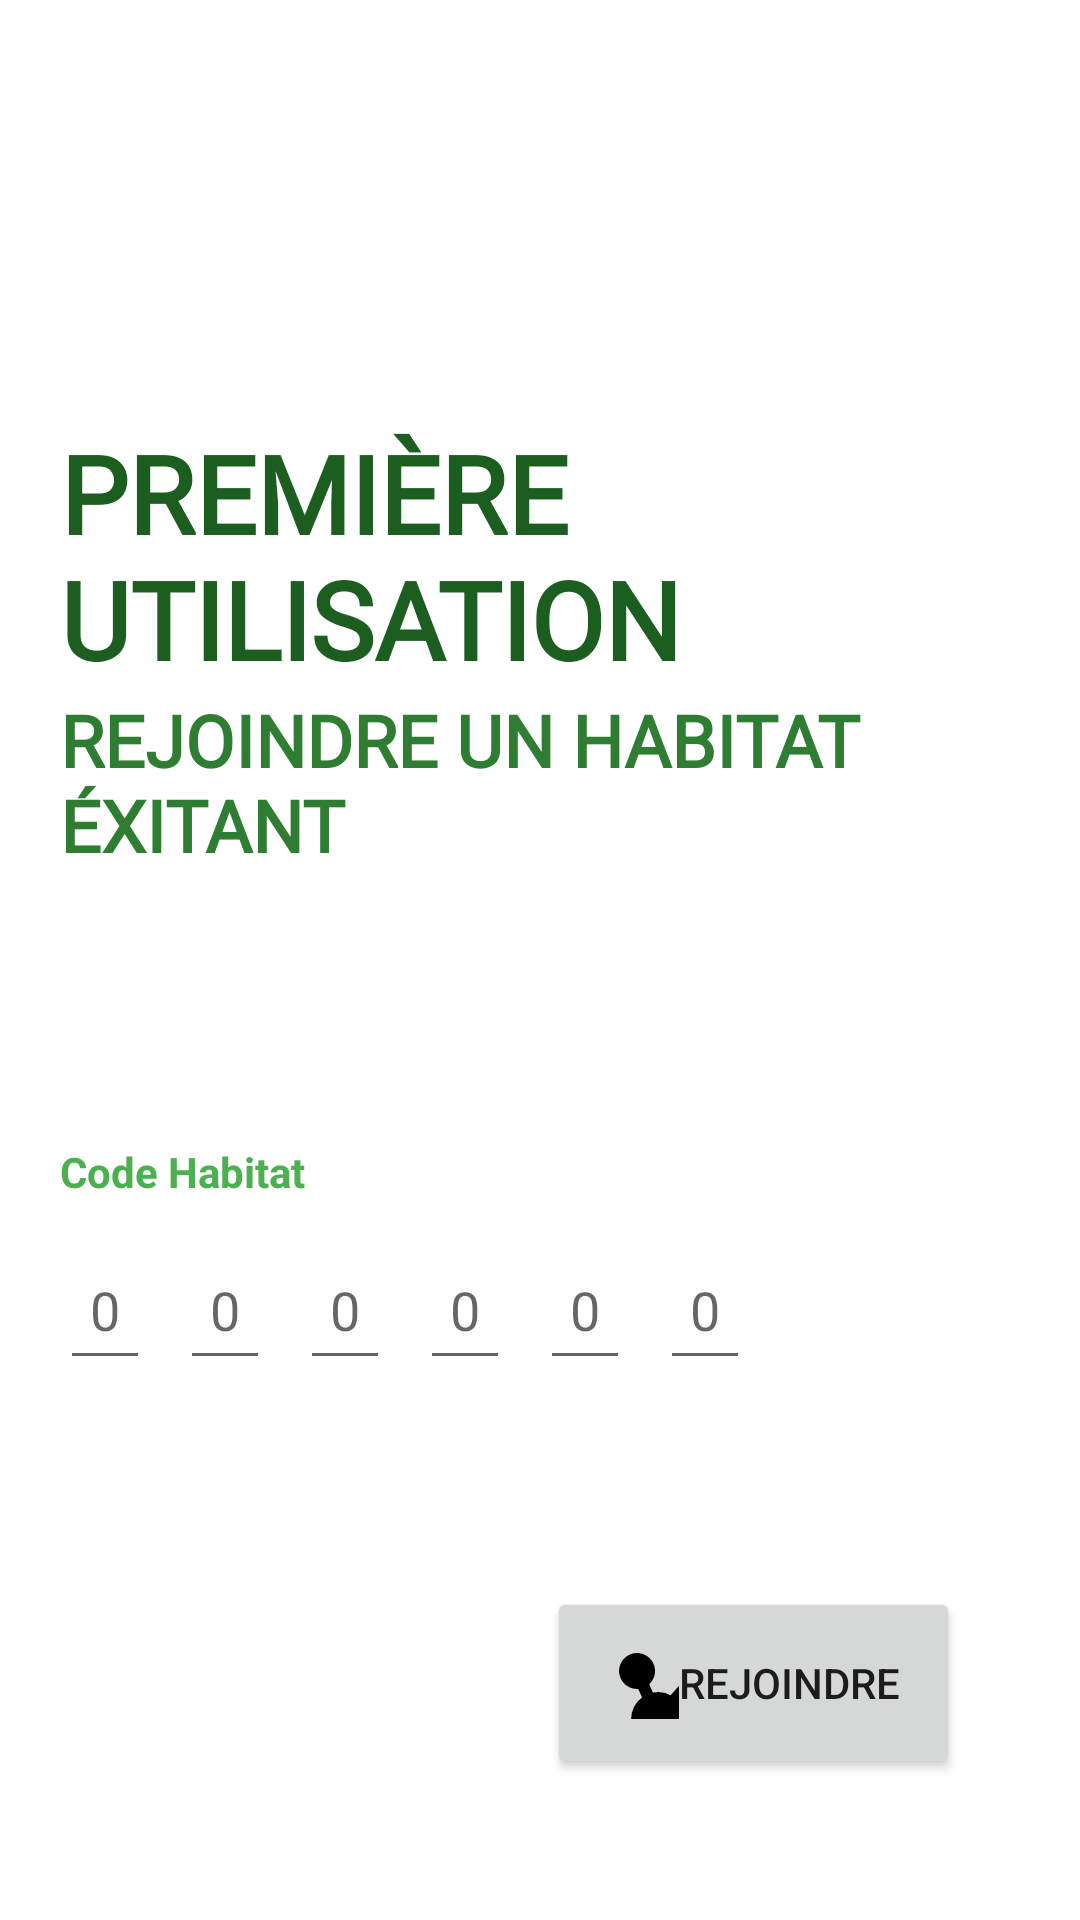

Reconstruct the res/layout file that produces this screen, plus the resources it refers to.
<!-- AndroidManifest.xml: application theme Theme.PetVet -->
<!-- res/layout/fragment_join_existing_house.xml -->
<?xml version="1.0" encoding="utf-8"?>
<LinearLayout xmlns:android="http://schemas.android.com/apk/res/android"
    xmlns:tools="http://schemas.android.com/tools"
    android:layout_width="match_parent"
    android:layout_height="match_parent"
    android:orientation="vertical"
    android:padding="20dp"
    tools:context=".ui.JoinExistingHouseFragment">

    <TextView
        android:id="@+id/textViewTitle"
        android:layout_width="match_parent"
        android:layout_height="wrap_content"
        android:text="Première Utilisation"
        android:fontFamily="@font/montserrat_extra_bold"
        android:textAllCaps="true"
        android:layout_marginTop="100dp"
        android:textSize="36sp"
        android:paddingTop="20sp"
        android:textColor="@color/green_900"
        android:textStyle="bold" />

    <TextView
        android:id="@+id/textViewSubtitle"
        android:layout_width="match_parent"
        android:layout_height="wrap_content"
        android:text="Rejoindre un habitat éxitant"
        android:fontFamily="@font/montserrat_bold"
        android:textColor="@color/green_800"
        android:textAllCaps="true"
        android:paddingBottom="20sp"
        android:textSize="24sp"
        android:textStyle="bold" />

    <TextView
        android:id="@+id/textViewNameLabel"
        android:layout_width="match_parent"
        android:layout_height="wrap_content"
        android:layout_marginTop="50dp"
        android:textColor="@color/green_500"
        android:text="Code Habitat"
        android:paddingTop="20sp"
        android:paddingBottom="10sp"
        android:textSize="14sp"
        android:textStyle="bold" />


    <GridLayout
        xmlns:app="http://schemas.android.com/apk/res-auto"
        android:layout_width="match_parent"
        android:layout_height="wrap_content"
        android:rowCount="1"
        android:columnCount="6"
        >

        <EditText
            android:id="@+id/otpEditTextNumberCode1"
            android:hint="@string/otpPlaceHolder"
            android:layout_width="30dp"
            android:layout_height="50dp"
            android:ems="10"
            android:focusedByDefault="true"
            android:textAlignment="center"
            android:maxLength="1"
            android:layout_marginRight="5dp"
            android:fontFamily="@font/montserrat_regular"
            android:maxLines="1"
            android:width="5dp"
            android:inputType="number" />

        <EditText
            android:id="@+id/otpEditTextNumberCode2"
            android:hint="@string/otpPlaceHolder"
            android:layout_width="30dp"
            android:layout_height="50dp"
            android:ems="10"
            android:textAlignment="center"
            android:maxLength="1"
            android:layout_marginRight="5dp"
            android:layout_marginLeft="5dp"
            android:fontFamily="@font/montserrat_regular"
            android:maxLines="1"
            android:width="5dp"
            android:inputType="number" />

        <EditText
            android:id="@+id/otpEditTextNumberCode3"
            android:hint="@string/otpPlaceHolder"
            android:layout_width="30dp"
            android:layout_height="50dp"
            android:ems="10"
            android:textAlignment="center"
            android:fontFamily="@font/montserrat_regular"
            android:maxLength="1"
            android:maxLines="1"
            android:layout_marginRight="5dp"
            android:layout_marginLeft="5dp"
            android:width="5dp"
            android:inputType="number" />

        <EditText
            android:id="@+id/otpEditTextNumberCode4"
            android:hint="@string/otpPlaceHolder"
            android:layout_width="30dp"
            android:layout_height="50dp"
            android:ems="10"
            android:textAlignment="center"
            android:fontFamily="@font/montserrat_regular"
            android:maxLength="1"
            android:maxLines="1"
            android:layout_marginRight="5dp"
            android:layout_marginLeft="5dp"
            android:width="5dp"
            android:inputType="number" />

        <EditText
            android:id="@+id/otpEditTextNumberCode5"
            android:hint="@string/otpPlaceHolder"
            android:layout_width="30dp"
            android:layout_height="50dp"
            android:ems="10"
            android:textAlignment="center"
            android:fontFamily="@font/montserrat_regular"
            android:maxLength="1"
            android:maxLines="1"
            android:layout_marginRight="5dp"
            android:layout_marginLeft="5dp"
            android:width="5dp"
            android:inputType="number" />


        <EditText
            android:id="@+id/otpEditTextNumberCode6"
            android:hint="@string/otpPlaceHolder"
            android:layout_width="30dp"
            android:layout_height="50dp"
            android:ems="10"
            android:textAlignment="center"
            android:maxLength="1"
            android:maxLines="1"
            android:layout_marginLeft="5dp"
            android:width="5dp"
            android:inputType="number" />

    </GridLayout>

    <TextView
        android:id="@+id/codeError"
        android:layout_width="match_parent"
        android:layout_height="wrap_content"
        android:textColor="@color/red"
        android:paddingTop="20sp"
        android:paddingBottom="10sp"
        android:textStyle="italic"
        android:textSize="14sp" />


    <Button
        android:id="@+id/buttonSubmit"
        android:layout_width="wrap_content"
        android:layout_height="wrap_content"
        android:layout_gravity="end"
        android:layout_margin="20dp"
        android:layout_marginTop="30dp"
        android:layout_marginBottom="70dp"
        android:padding="20dp"
        android:drawableLeft="@drawable/join"
        android:text="Rejoindre" />

</LinearLayout>
<!-- resources referenced by this layout -->
<resources>
  <color name="green_500">#4CAF50</color>
  <color name="green_800">#2E7D32</color>
  <color name="green_900">#1B5E20</color>
  <color name="red">#EF5350</color>
  <!-- drawable join (drawable) -->
  <vector xmlns:android="http://schemas.android.com/apk/res/android"
      android:width="24dp"
      android:height="24dp"
      android:viewportWidth="24"
      android:viewportHeight="24">
    <path
        android:fillColor="#FF000000"
        android:pathData="M40,18a6.2,6.2 0,0 0,-5.7 4H25.8a9.9,9.9 0,0 0,-1.5 -3.3l3.5,-4.1A7.8,7.8 0,0 0,30 15a6,6 0,1 0,-6 -6,6.1 6.1,0 0,0 0.8,3l-3.6,4.1A8.5,8.5 0,0 0,17 15l-1.7,0.2 -1.2,-2.8A6,6 0,1 0,10 14h0.4l1.3,2.8a8.9,8.9 0,0 0,0 14.4L10.4,34H10a6,6 0,1 0,4.1 1.6l1.2,-2.8L17,33a8.5,8.5 0,0 0,4.2 -1.1L24.8,36a6.1,6.1 0,0 0,-0.8 3,6 6,0 1,0 6,-6 7.8,7.8 0,0 0,-2.2 0.4l-3.5,-4.1A9.9,9.9 0,0 0,25.8 26h8.5A6.2,6.2 0,0 0,40 30a6,6 0,0 0,0 -12Z"/>
  </vector>
  <string name="otpPlaceHolder">0</string>
  <style name="Theme.PetVet" parent="Theme.MaterialComponents.Light">
          
          <item name="colorPrimary">@color/green_500</item>
          <item name="colorPrimaryVariant">@color/green_700</item>
          <item name="colorOnPrimary">@color/white</item>
          
          <item name="colorSecondary">@color/teal_200</item>
          <item name="colorSecondaryVariant">@color/teal_700</item>
          <item name="colorOnSecondary">@color/black</item>
          
          <item name="android:statusBarColor">?attr/colorPrimaryVariant</item>
          
          <item name="colorError">@color/red</item>
  
      </style>
  <color name="green_700">#388E3C</color>
  <color name="white">#FFFFFFFF</color>
  <color name="teal_200">#FF03DAC5</color>
  <color name="teal_700">#FF018786</color>
  <color name="black">#FF000000</color>
</resources>
